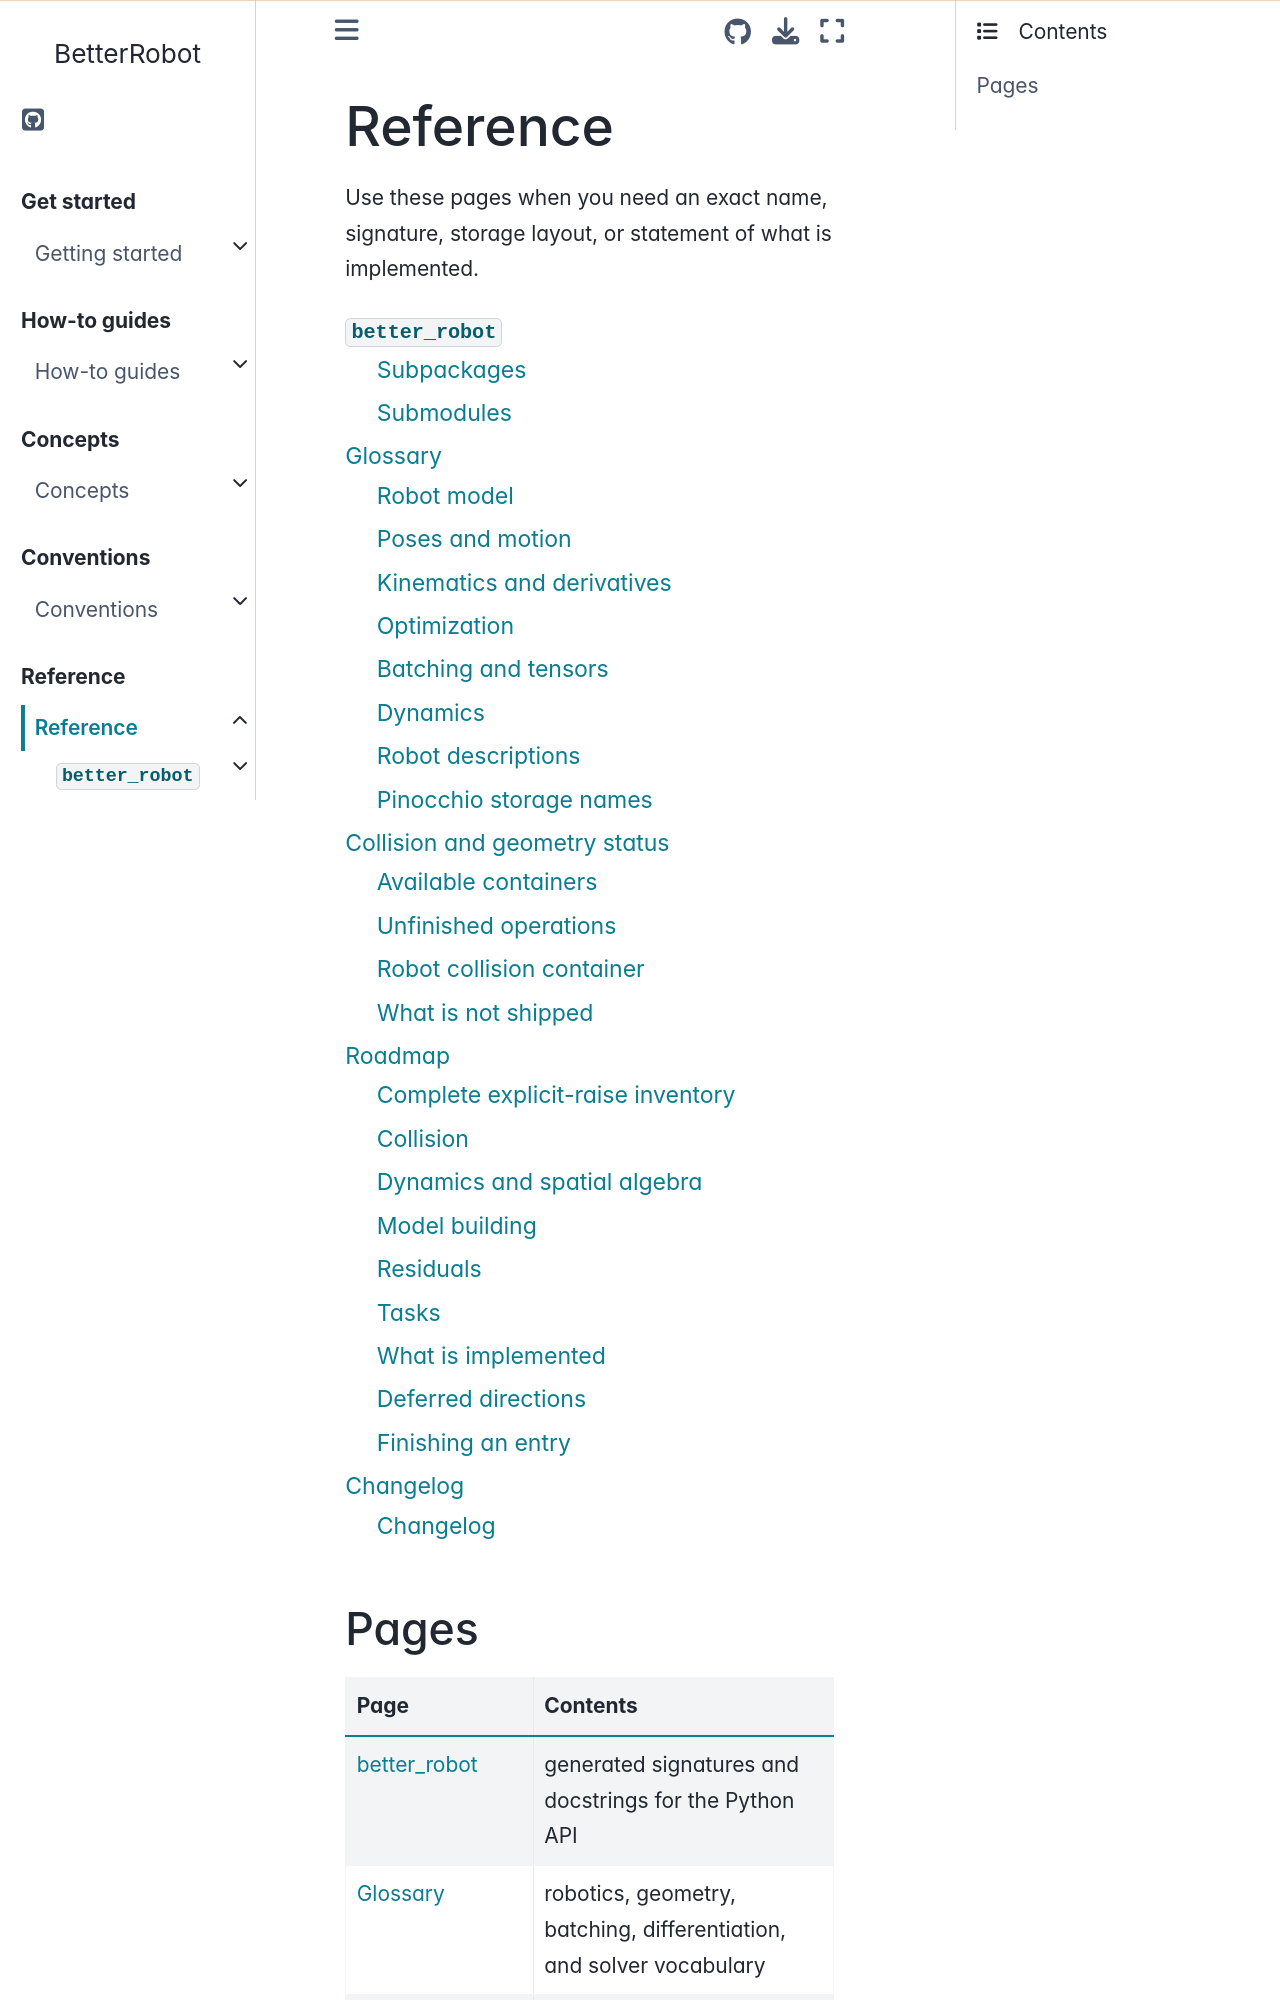

repository: rihat99/BetterRobot · page: reference/index.html · generator: sphinx

# Reference

Use these pages when you need an exact name, signature, storage layout, or
statement of what is implemented.

```{toctree}
:maxdepth: 2

api/better_robot/better_robot
glossary
collision_and_geometry
roadmap
changelog
```
